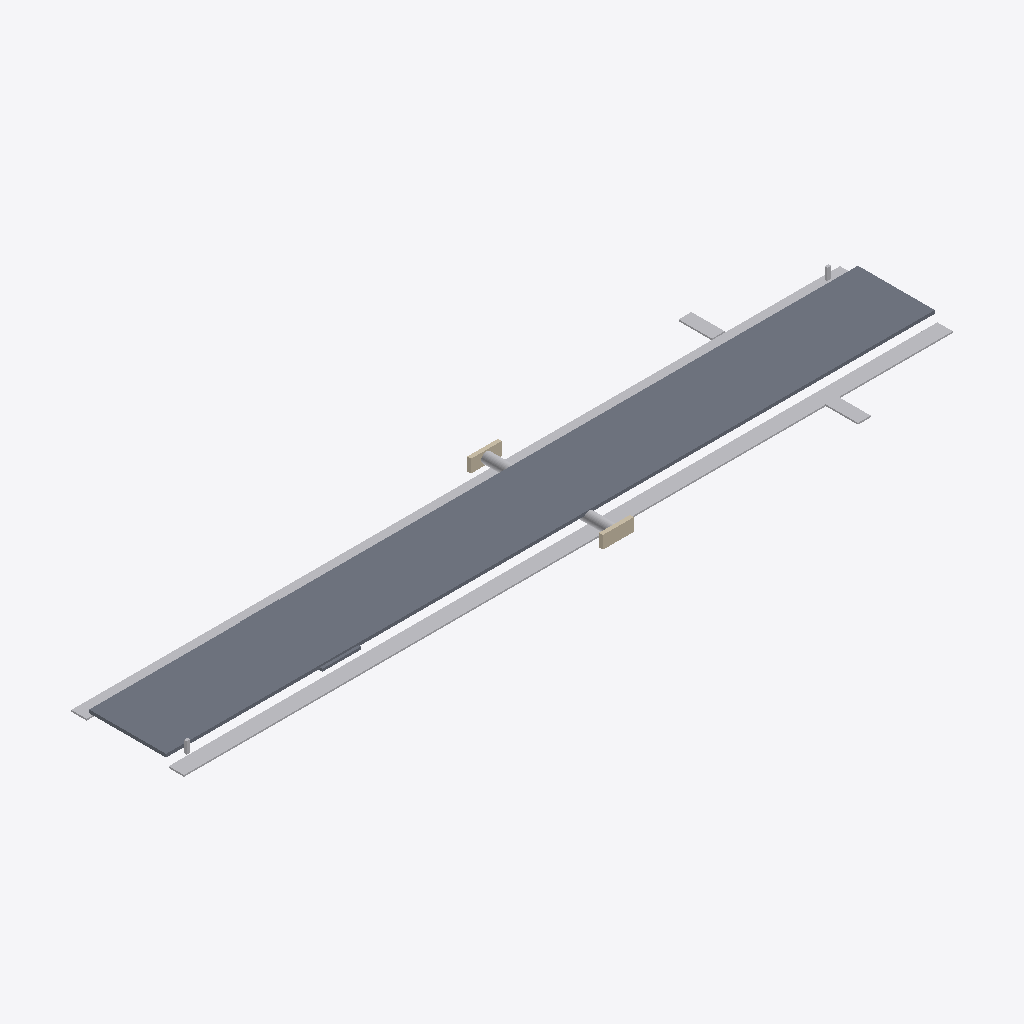
Isometric view of an IFC building model (IFC-SPF (STEP), schema IFC4, length unit metre), seen from the south-west, elements coloured by IFC class: 5 other elements (light grey), 4 slabs (grey), 2 walls (beige).
Extent 60.0 m × 14.0 m × 1.6 m (x, y, z). Elements (11): 4 IfcBuildingElementProxy, 4 IfcSlab, 2 IfcWall, 1 IfcPipeSegment.

HEADER;
FILE_DESCRIPTION(('ViewDefinition[DesignTransferView]'),'2;1');
FILE_NAME('/dev/null','2026-11-19T00:10:28+01:00',(''),(''),'IfcOpenShell 0.9.0.post1','IfcOpenShell 0.9.0.post1','Nobody');
FILE_SCHEMA(('IFC4'));
ENDSEC;
DATA;
#1=IFCPROJECT('3j3aav2HH0UPbaWV7DOYj4',$,'GIN²CO — Piste en latérite PR-08 (ouvrage fictif)',$,$,$,$,(#11),#6);
#13=IFCSITE('1jsYOEncz7YB9M$PW85wIJ',$,'Site fictif — démonstration',$,$,$,$,$,$,$,$,$,$,$);
#15=IFCSLAB('3wWyXWaHL7RuTu228T9Dc7',$,'Plateforme en latérite — tronçon 1 (PK 0–20 m)',$,'Chaussée',#39,#29,'PR-08-PL1',.USERDEFINED.);
#61=IFCSLAB('0GH8UxcZ54o9TuS5Wlp7jA',$,'Plateforme en latérite — tronçon 3 (PK 40–60 m)',$,'Chaussée',#81,#75,'PR-08-PL3',.USERDEFINED.);
#40=IFCSLAB('1F4qPtbbv7LefD8Eat8j7$',$,'Plateforme en latérite — tronçon 2 (PK 20–40 m)',$,'Chaussée',#60,#54,'PR-08-PL2',.USERDEFINED.);
#82=IFCBUILDINGELEMENTPROXY('1NzoJ70X12vPhcYBt9Zd4F',$,'Fossé en terre gauche',$,'Fossé',#105,#96,'PR-08-FO1',$);
#106=IFCBUILDINGELEMENTPROXY('0xFBHLUbT3fvJySoCjc0BD',$,'Fossé en terre droit',$,'Fossé',#126,#120,'PR-08-FO2',$);
#219=IFCBUILDINGELEMENTPROXY('3zsbs3ayz24B5HucYlP5EV',$,'Divergents de fossé',$,'Divergent',#247,#240,'PR-08-DV1',$);
#127=IFCPIPESEGMENT('36BRT1bYjDpflo6jNt6W75',$,'Buse de traversée Ø800',$,$,#152,#143,'PR-08-BU1',.CULVERT.);
#153=IFCWALL('2tMYTeGujFjwL7SM00pgSQ',$,'Tête de buse amont',$,$,#176,#167,'PR-08-TB1',.SOLIDWALL.);
#177=IFCWALL('0BvvquSdv8x8lDO3m35t3g',$,'Tête de buse aval',$,$,#197,#191,'PR-08-TB2',.SOLIDWALL.);
#198=IFCSLAB('107ha8BtTC6Rpr4$RpGmBZ',$,'Cassis bétonné',$,'Cassis',#218,#212,'PR-08-CA1',.USERDEFINED.);
#248=IFCBUILDINGELEMENTPROXY('1yl14M14f3LRrWbkiDPBgP',$,'Bornes kilométriques',$,'Borne',#279,#269,'PR-08-BK1',$);
ENDSEC;
